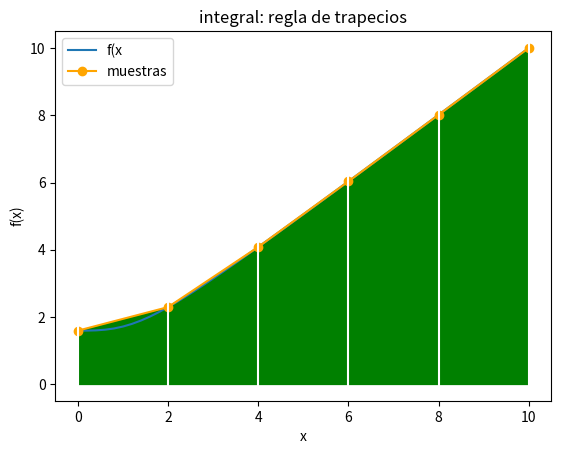

Source code (Python):
import numpy as np
import matplotlib.pyplot as plt


def fx(x):
    return np.cbrt(4 + x**3)
a = 0
b = 10
n = 5

h= (b-a)/n
xi = a
suma = fx(xi)
for i in range(0,n-1,1):
    xi = xi + h
    suma = suma + 2*fx(xi)
suma = suma + fx(b)
area = h*(suma/2)    

print('trapecios:', n)
print('integral:', area)


#GRAFICA
#puntos de miuestra
muestras = n + 1
xi = np.linspace(a,b,muestras)
fi = fx(xi)
# linea suave
muestraslinea= n*10 + 1
xk = np.linspace(a,b,muestraslinea)
fk = fx(xk)
# graficando
plt.plot(xk,fk, label = 'f(x')
plt.plot(xi,fi, marker='o',
         color='orange', label = 'muestras')

plt.xlabel('x')
plt.ylabel('f(x)')
plt.title('integral: regla de trapecios')
plt.legend()

# Trapecios
plt.fill_between(xi,0,fi, color='g')
for i in range(0,muestras,1):
    plt.axvline(xi[i], color='w')
plt.show()    
